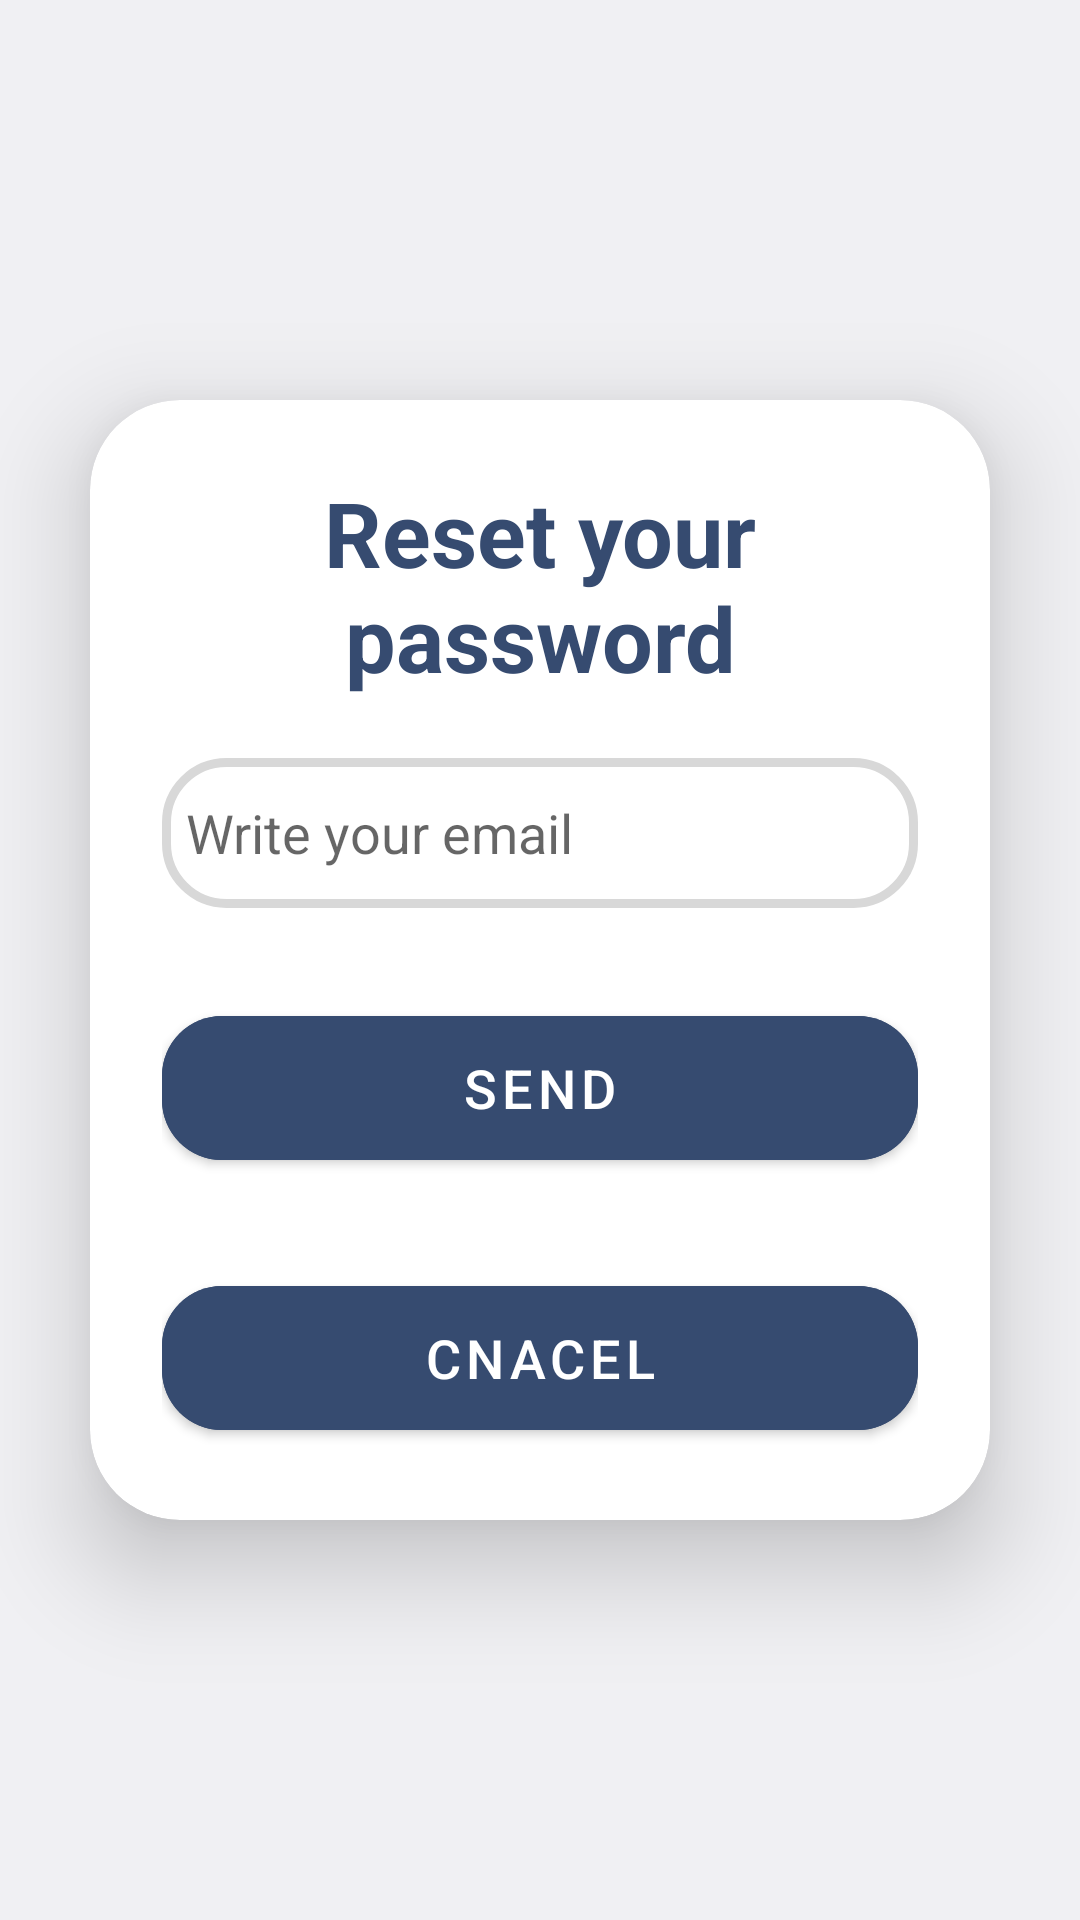

Reconstruct the res/layout file that produces this screen, plus the resources it refers to.
<!-- AndroidManifest.xml: application theme Theme.PTACAPPLIACTION -->
<!-- res/layout/reset_pass.xml -->
<?xml version="1.0" encoding="utf-8"?>
<LinearLayout
    xmlns:android="http://schemas.android.com/apk/res/android"
    xmlns:app="http://schemas.android.com/apk/res-auto"
    xmlns:tools="http://schemas.android.com/tools"
    xmlns:card_view="http://schemas.android.com/apk/res-auto"
    android:layout_width="match_parent"
    android:layout_height="match_parent"
    android:orientation="vertical"
    android:gravity="center"
    android:background="@color/material_dynamic_neutral95"
    tools:context=".activities.LoginActivity">



    <androidx.cardview.widget.CardView
        android:layout_width="match_parent"
        android:layout_height="wrap_content"
        android:layout_margin="30dp"
        app:cardCornerRadius="30dp"
        app:cardElevation="20dp"
        android:background="@drawable/custom_edittext1">

        <LinearLayout
            android:layout_width="match_parent"
            android:layout_height="wrap_content"
            android:orientation="vertical"
            android:layout_gravity="center_horizontal"
            android:padding="24dp">


            <TextView
                android:layout_width="match_parent"
                android:layout_height="wrap_content"
                android:text="Reset your password"
                android:id="@+id/loginText"
                android:textSize="30sp"
                android:textAlignment="center"
                android:textStyle="bold"
                android:textColor="@color/purple"/>


            <EditText
                android:layout_width="match_parent"
                android:layout_height="50dp"
                android:id="@+id/email"
                android:background="@drawable/custom_edittext1"
                android:drawableLeft="@drawable/ic_baseline_lock_24"
                android:drawablePadding="8dp"
                android:hint="Write your email"
                android:padding="8dp"
                android:textColor="@color/black"
                android:textColorHighlight="@color/cardview_dark_background"
                android:layout_marginTop="20dp"/>

            <Button
                android:layout_width="match_parent"
                android:layout_height="60dp"
                android:id="@+id/btnreset"
                android:text="Send"
                android:textColor="@color/white"
                android:textSize="18dp"
                android:layout_marginTop="30dp"
                android:backgroundTint="@color/purple"
                app:cornerRadius = "20dp"/>
            <Button
                android:layout_width="match_parent"
                android:layout_height="60dp"
                android:id="@+id/btncancel"
                android:text="cnacel"
                android:textColor="@color/white"
                android:textSize="18dp"
                android:layout_marginTop="30dp"
                android:backgroundTint="@color/purple"
                app:cornerRadius = "20dp"/>

        </LinearLayout>

    </androidx.cardview.widget.CardView>



</LinearLayout>
<!-- resources referenced by this layout -->
<resources>
  <color name="black">#FF000000</color>
  <color name="purple">#364B70</color>
  <color name="white">#FFFFFFFF</color>
  <!-- drawable custom_edittext1 (drawable) -->
  <?xml version="1.0" encoding="utf-8"?>
  <shape xmlns:android="http://schemas.android.com/apk/res/android"
  android:shape="rectangle">
  
      <stroke
          android:width="3dp"
          android:color="#D8D8D8"/>
      <corners
          android:radius="20dp"/>
  </shape>
  <style name="Theme.PTACAPPLIACTION" parent="Theme.MaterialComponents.DayNight.NoActionBar">
          
          <item name="colorPrimary">@color/purple</item>
          <item name="colorPrimaryVariant">@color/purple</item>
          <item name="colorOnPrimary">@color/white</item>
          
          <item name="colorSecondary">@color/teal_200</item>
          <item name="colorSecondaryVariant">@color/teal_700</item>
          <item name="colorOnSecondary">@color/black</item>
          
          <item name="android:statusBarColor">@color/purple</item>
          
      </style>
  <color name="teal_200">#FF03DAC5</color>
  <color name="teal_700">#FF018786</color>
</resources>
